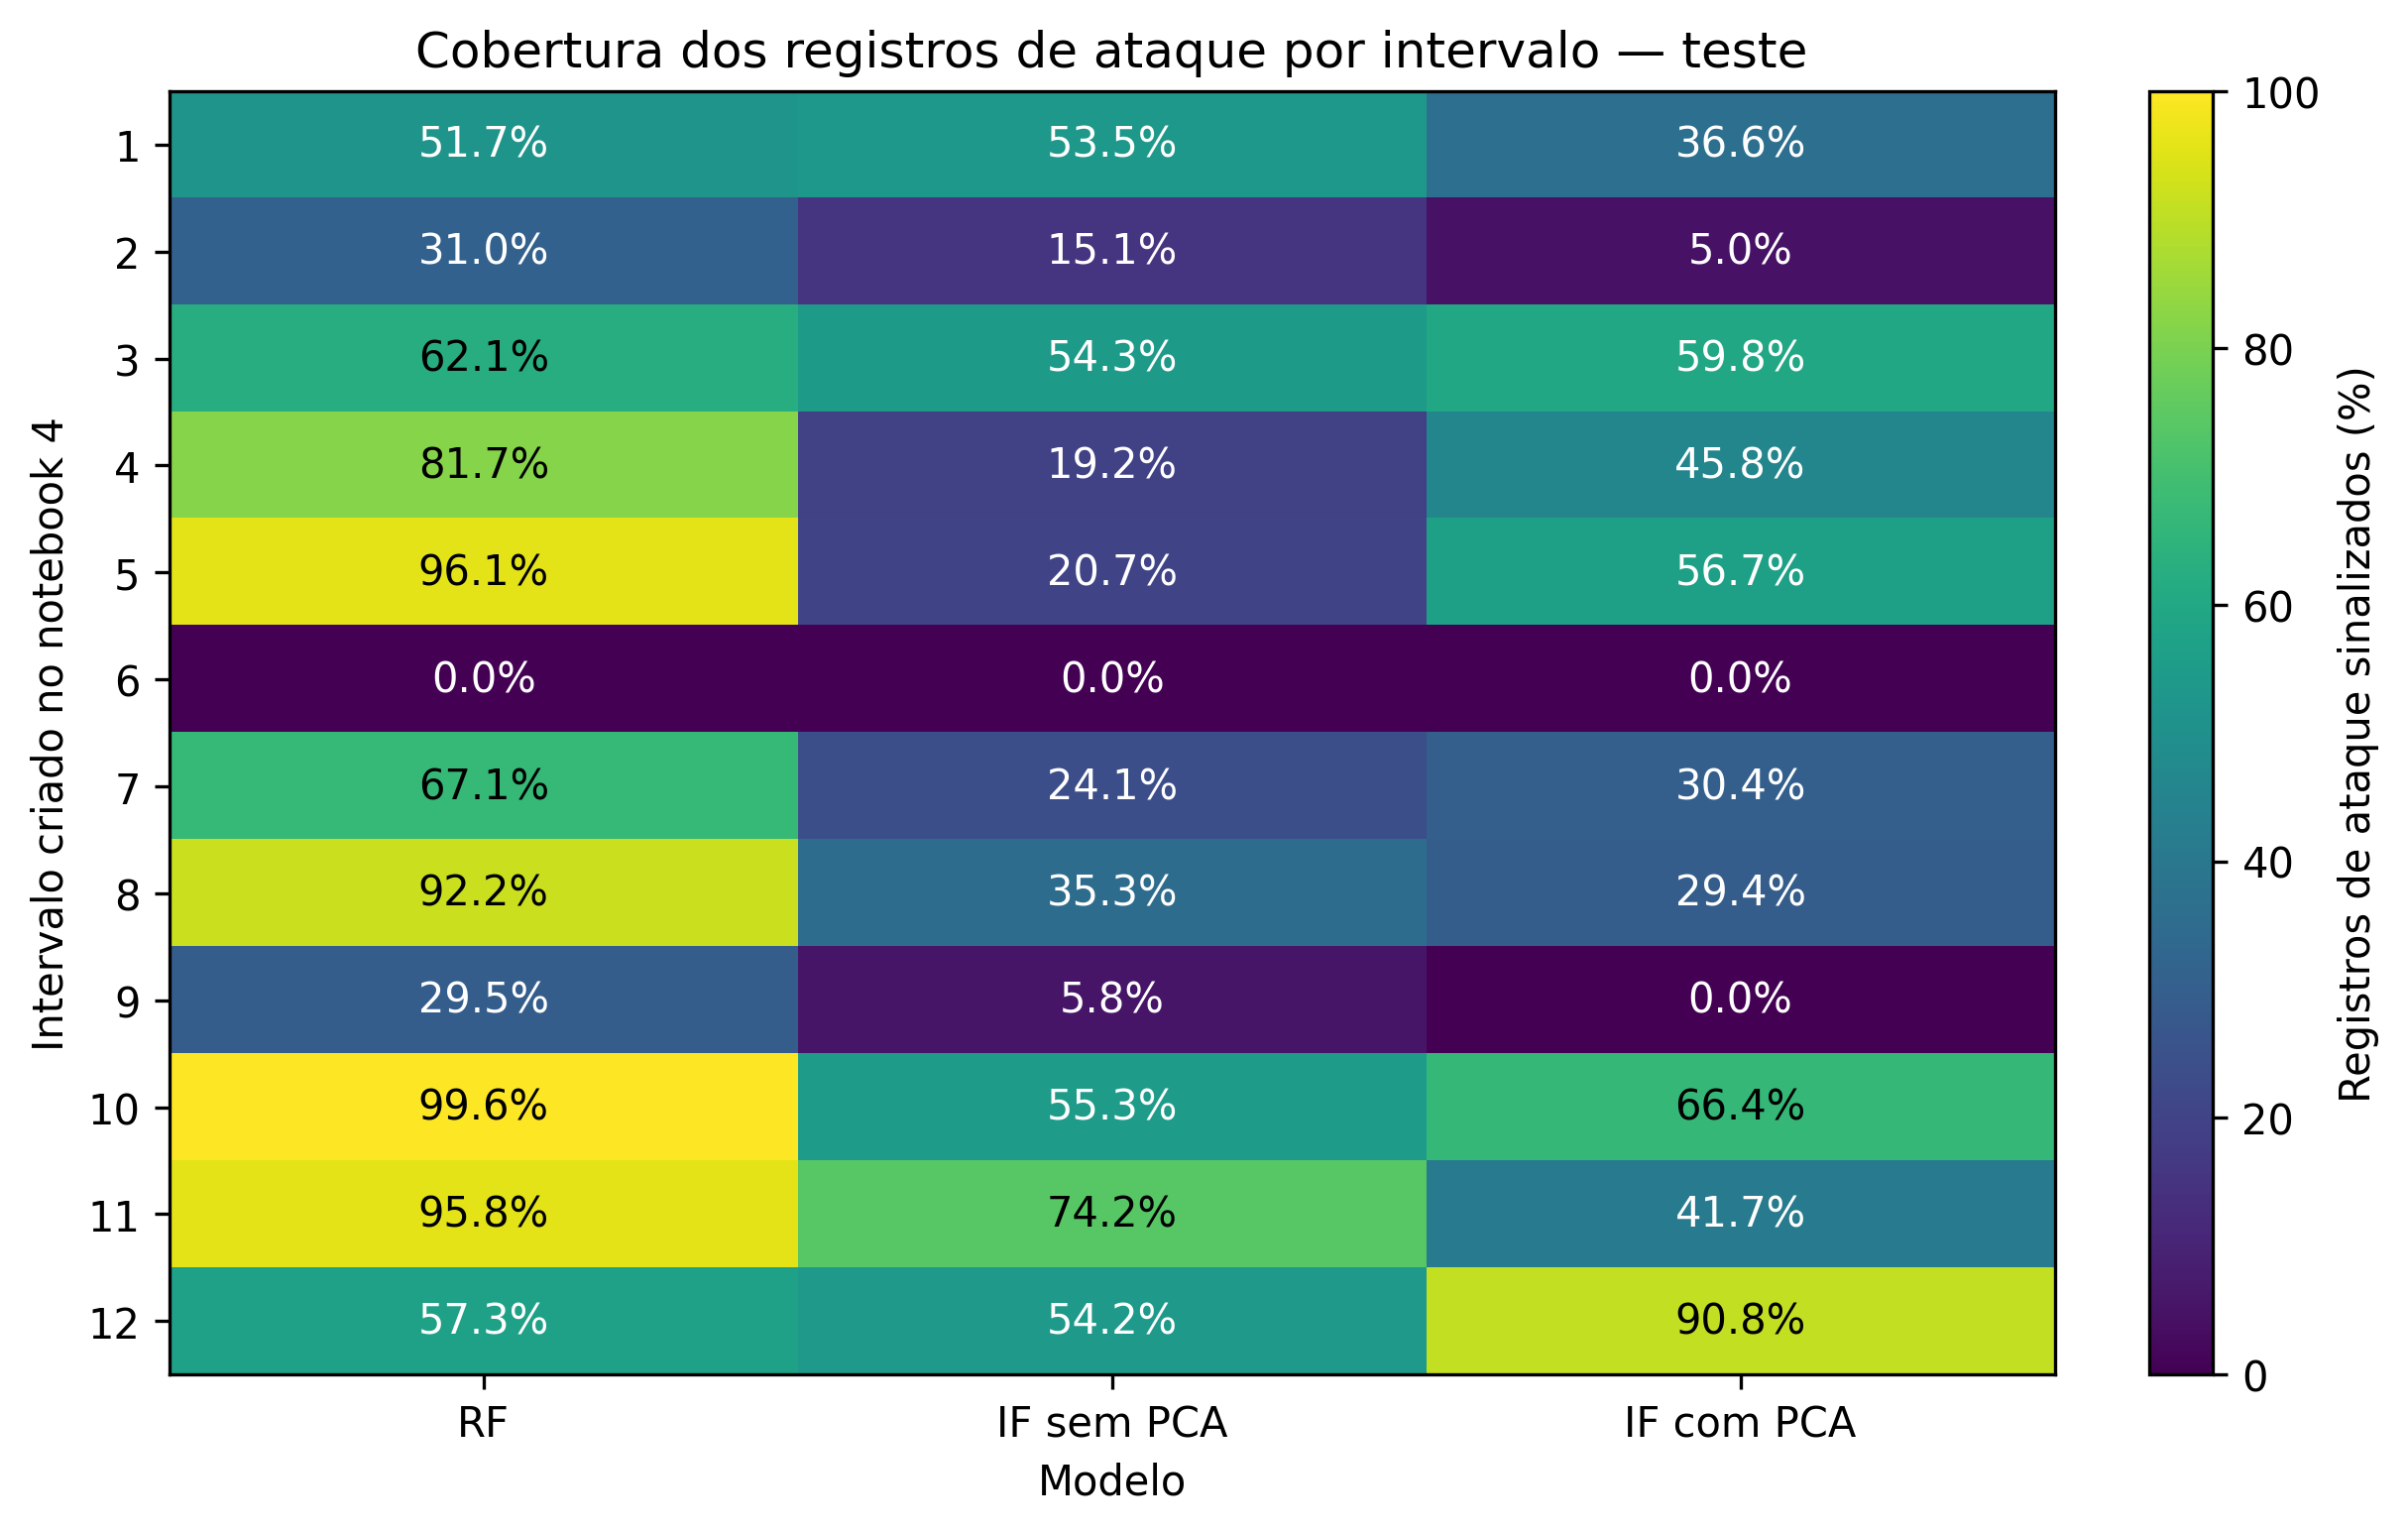

Source data for this figure (header and first rows):
intervalo_id, RF, IF sem PCA, IF com PCA
1, 51.74, 53.49, 36.63
2, 31.01, 15.12, 5.039
3, 62.11, 54.3, 59.77
4, 81.67, 19.17, 45.83
5, 96.06, 20.69, 56.65
6, 0.0, 0.0, 0.0
7, 67.09, 24.05, 30.38
8, 92.16, 35.29, 29.41
9, 29.46, 5.809, 0.0
10, 99.62, 55.34, 66.41
11, 95.83, 74.17, 41.67
12, 57.25, 54.2, 90.84
